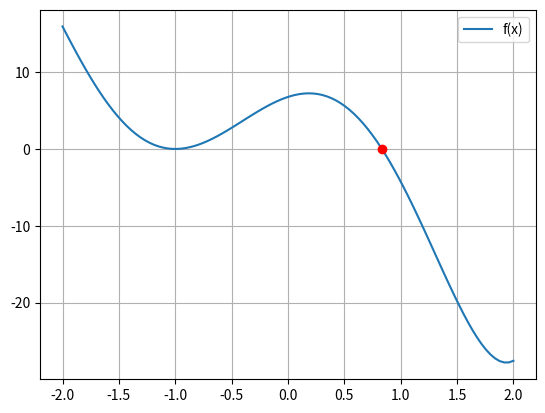

Write the Python code that produced this figure.
#!/usr/bin/env python3
# -*- coding: utf-8 -*-
"""
Appello 20 Febbraio 2020 - Esercizio 2
"""

import numpy as np
import matplotlib.pyplot as plt

fname = lambda x : x**5 + 23 / 12 * x**4 - 95 / 12 * x**3 - 173 / 16 * x**2 + 115 / 24 * x + 325 / 48
a, b = -2, 2

x_axis = np.linspace(a, b, 100)
plt.plot(x_axis, fname(x_axis))
plt.legend(["f(x)"])
plt.grid(True)

def sign(x):
    return np.copysign(1, x)

def bisection(fname, a, b, toll):
    f_a = fname(a)
    f_b = fname(b)
    if sign(f_a) == sign(f_b):
        print("ERROR: sign(f(a)) = sign(f(b))")
        return [], [], 1
    
    eps = np.spacing(1)
    approx = []
    it = 0
    max_it = np.log((b - a) / toll) / np.log(2)
    
    while it <= max_it and abs(b - a) >= toll + eps * max(abs(a), abs(b)):
        it += 1
        m = a + (b - a) / 2
        f_m = fname(m)
        approx.append(m)
        
        if f_m == 0:
            break
        elif sign(f_m) == sign(f_a):
            a = m
            f_a = f_m
        else:
            b = m
            f_b = f_m
        
    return m, approx, it

toll = 1.e-8
root, approx, it = bisection(fname, a, b, toll)

plt.plot(root, fname(root), 'ro')
plt.show()

def composite_simpson(fname, a, b, n):
    h = (b - a) / (2 * n)
    nodes = np.arange(a, b + h, h)
    f = fname(nodes)
    return h / 3 * (f[0] + 2 * np.sum(f[2:2*n:2]) + 4 * np.sum(f[1:2*n:2]) + f[2*n])

def simpson_auto(fname, a, b, toll):
    steps = 1
    err = 1
    max_steps = 2048
    
    integral = composite_simpson(fname, a, b, steps)
    while steps <= max_steps and err >= toll:
        steps *= 2
        integral_double_steps = composite_simpson(fname, a, b, steps)
        err = abs(integral - integral_double_steps) / 15
        integral = integral_double_steps
    
    return integral, steps
    
sol = - 121 / 20
toll = 1.e-5
integral, steps = simpson_auto(fname, a, b, toll)
print("Integrale esatto =", sol)
print("Integrale approssimato con la formula di Simpson automatica =", integral, "--> ", steps, " sottointervalli")